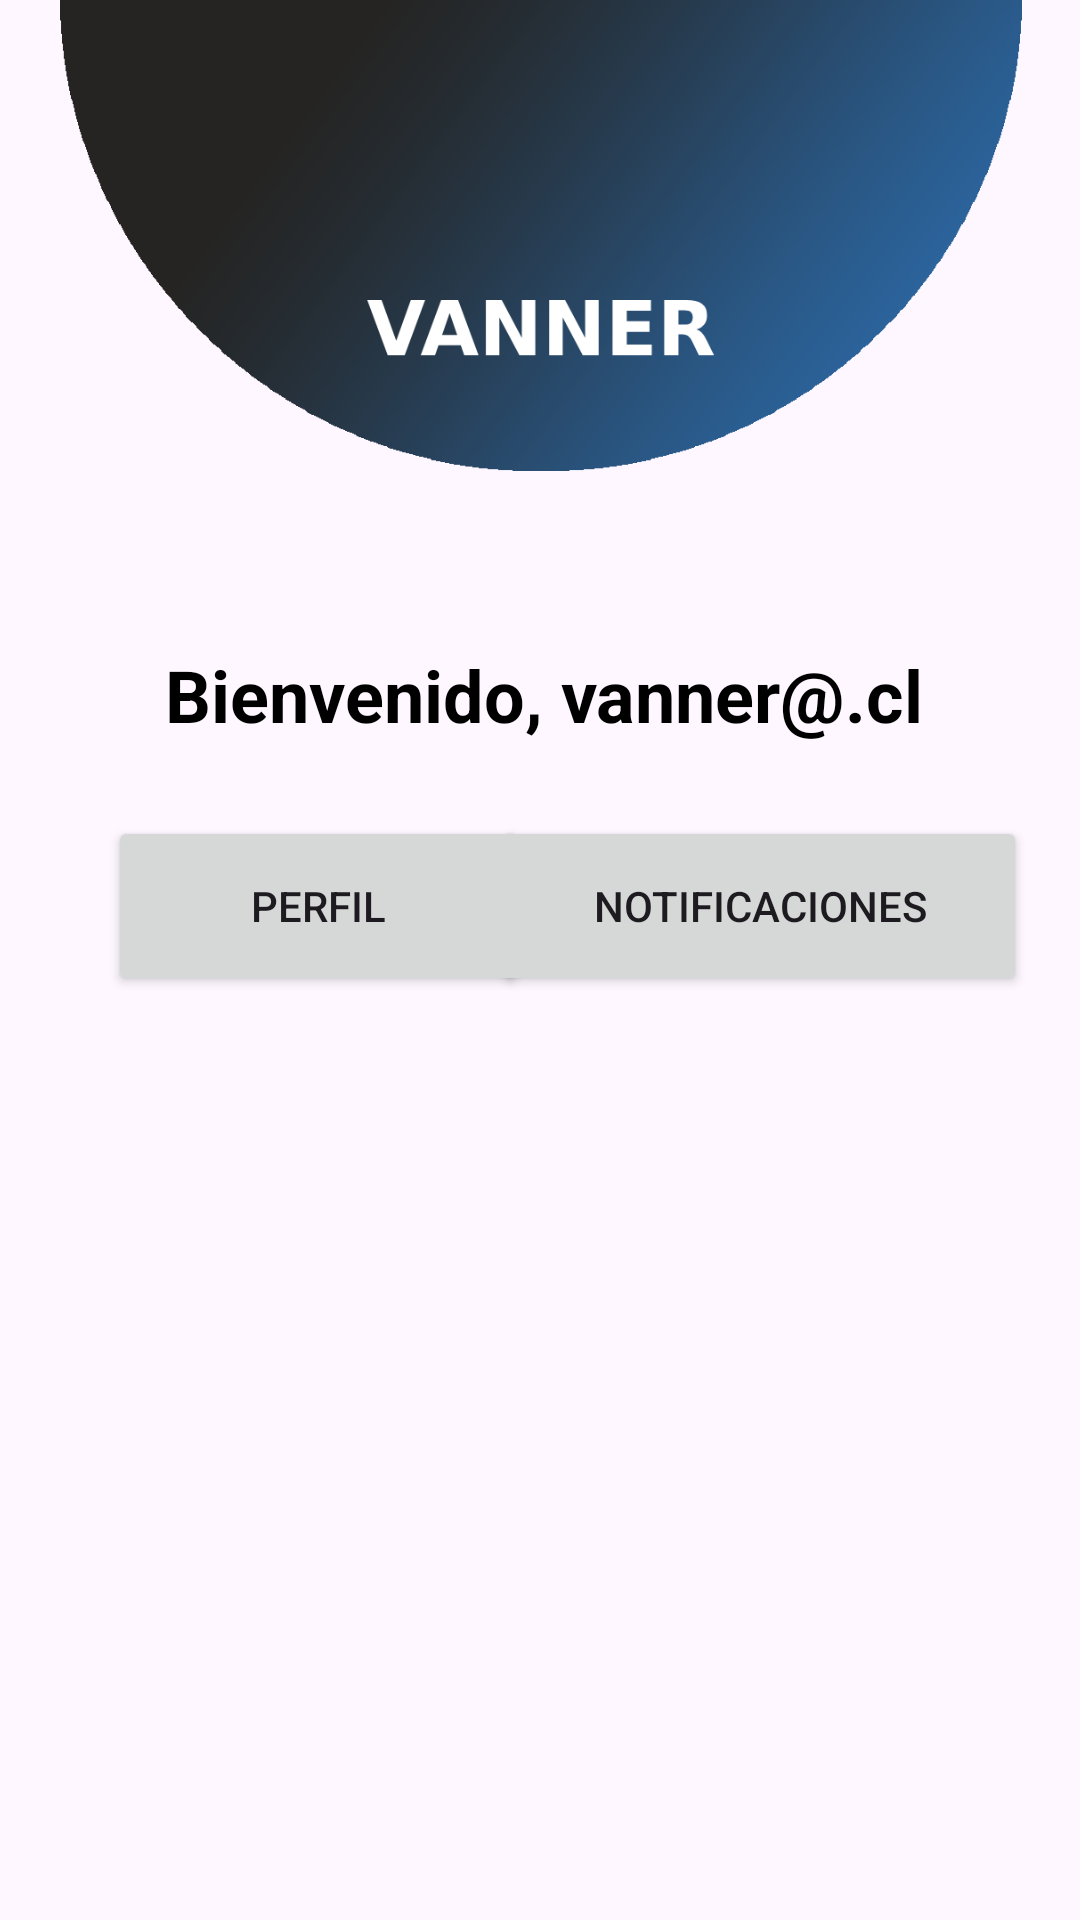

Here is an Android app screen rendered from its layout file. Give the layout XML and the strings, colors and styles it references.
<!-- AndroidManifest.xml: application theme Theme.VannerApp -->
<!-- res/layout/activity_userhome.xml -->
<?xml version="1.0" encoding="utf-8"?>
<androidx.constraintlayout.widget.ConstraintLayout xmlns:android="http://schemas.android.com/apk/res/android"
    xmlns:app="http://schemas.android.com/apk/res-auto"
    xmlns:tools="http://schemas.android.com/tools"
    android:id="@+id/correo"
    android:layout_width="match_parent"
    android:layout_height="match_parent">


    <Button
        android:id="@+id/btn_volver"
        android:layout_width="178dp"
        android:layout_height="60dp"
        android:layout_marginStart="116dp"
        android:layout_marginTop="788dp"
        android:layout_marginEnd="117dp"
        android:layout_marginBottom="66dp"
        android:text="Volver"
        android:textSize="18sp"
        app:layout_constraintBottom_toBottomOf="parent"
        app:layout_constraintEnd_toEndOf="parent"
        app:layout_constraintStart_toStartOf="parent"
        app:layout_constraintTop_toTopOf="parent" />

    <TextView
        android:id="@+id/vanner_cl"
        android:layout_width="388dp"
        android:layout_height="53dp"
        android:layout_marginTop="205dp"
        android:gravity="center"
        android:text="Bienvenido, vanner@.cl"
        android:textColor="@color/black"
        android:textSize="24sp"
        android:textStyle="bold"
        app:layout_constraintBottom_toTopOf="@+id/listView"
        app:layout_constraintEnd_toEndOf="parent"
        app:layout_constraintHorizontal_bias="0.466"
        app:layout_constraintStart_toStartOf="parent"
        app:layout_constraintTop_toTopOf="parent"
        app:layout_constraintVertical_bias="0.0"
        tools:ignore="MissingConstraints" />

    <ImageView
        android:id="@+id/imageView4"
        android:layout_width="406dp"
        android:layout_height="157dp"
        app:layout_constraintEnd_toEndOf="parent"
        app:layout_constraintHorizontal_bias="0.5"
        app:layout_constraintStart_toStartOf="parent"
        app:srcCompat="@drawable/circulolast"
        tools:ignore="MissingConstraints" />

    <ListView
        android:id="@+id/listView"
        android:layout_width="366dp"
        android:layout_height="417dp"
        android:layout_marginStart="22dp"
        android:layout_marginTop="351dp"
        android:layout_marginEnd="23dp"
        android:layout_marginBottom="146dp"
        android:dividerHeight="10dp"
        app:layout_constraintBottom_toBottomOf="parent"
        app:layout_constraintEnd_toEndOf="parent"
        app:layout_constraintStart_toStartOf="parent"
        app:layout_constraintTop_toTopOf="parent" />

    <Button
        android:id="@+id/btn_notificaciones"
        android:layout_width="178dp"
        android:layout_height="60dp"
        android:layout_marginTop="272dp"
        android:layout_marginEnd="23dp"
        android:fontFamily="sans-serif-medium"
        android:text="Notificaciones"
        app:icon="@drawable/bell"
        app:layout_constraintEnd_toEndOf="parent"
        app:layout_constraintHorizontal_bias="0.705"
        app:layout_constraintStart_toEndOf="@+id/btn_perfil"
        app:layout_constraintTop_toTopOf="parent" />

    <Button
        android:id="@+id/btn_perfil"
        android:layout_width="140dp"
        android:layout_height="60dp"
        android:layout_marginStart="36dp"
        android:layout_marginTop="272dp"
        android:text="Perfil"
        app:icon="@drawable/iconoperfil"
        app:layout_constraintStart_toStartOf="parent"
        app:layout_constraintTop_toTopOf="parent" />

    <TextView
        android:id="@+id/userhome_anchor"
        android:layout_width="134dp"
        android:layout_height="17dp"
        android:layout_marginStart="138dp"
        android:layout_marginTop="172dp"
        android:layout_marginEnd="139dp"
        app:layout_constraintEnd_toEndOf="parent"
        app:layout_constraintHorizontal_bias="0.0"
        app:layout_constraintStart_toStartOf="parent"
        app:layout_constraintTop_toTopOf="parent" />


</androidx.constraintlayout.widget.ConstraintLayout>
<!-- resources referenced by this layout -->
<resources>
  <color name="black">#FF000000</color>
  <!-- drawable bell: png bitmap (drawable, 10480 bytes) -->
  <!-- drawable circulolast: png bitmap (drawable, 102220 bytes) -->
  <!-- drawable iconoperfil: png bitmap (drawable, 21652 bytes) -->
  <style name="Theme.VannerApp" parent="Base.Theme.VannerApp" />
  <style name="Base.Theme.VannerApp" parent="Theme.Material3.DayNight.NoActionBar">
          
          
          
          <item name="colorPrimary">@color/purple_500</item>
          <item name="colorPrimaryVariant">@color/purple_700</item>
          <item name="colorOnPrimary">@color/white</item>
          
          <item name="colorSecondary">@color/teal_200</item>
          <item name="colorSecondaryVariant">@color/teal_700</item>
          <item name="colorOnSecondary">@color/black</item>
          
          <item name="android:statusBarColor">?attr/colorPrimaryVariant</item>
          
      </style>
  <color name="purple_500">#2C6AA8</color>
  <color name="purple_700">#2C6AA8</color>
  <color name="white">#FFFFFFFF</color>
  <color name="teal_200">#2C6AA8</color>
  <color name="teal_700">#FF018786</color>
</resources>
